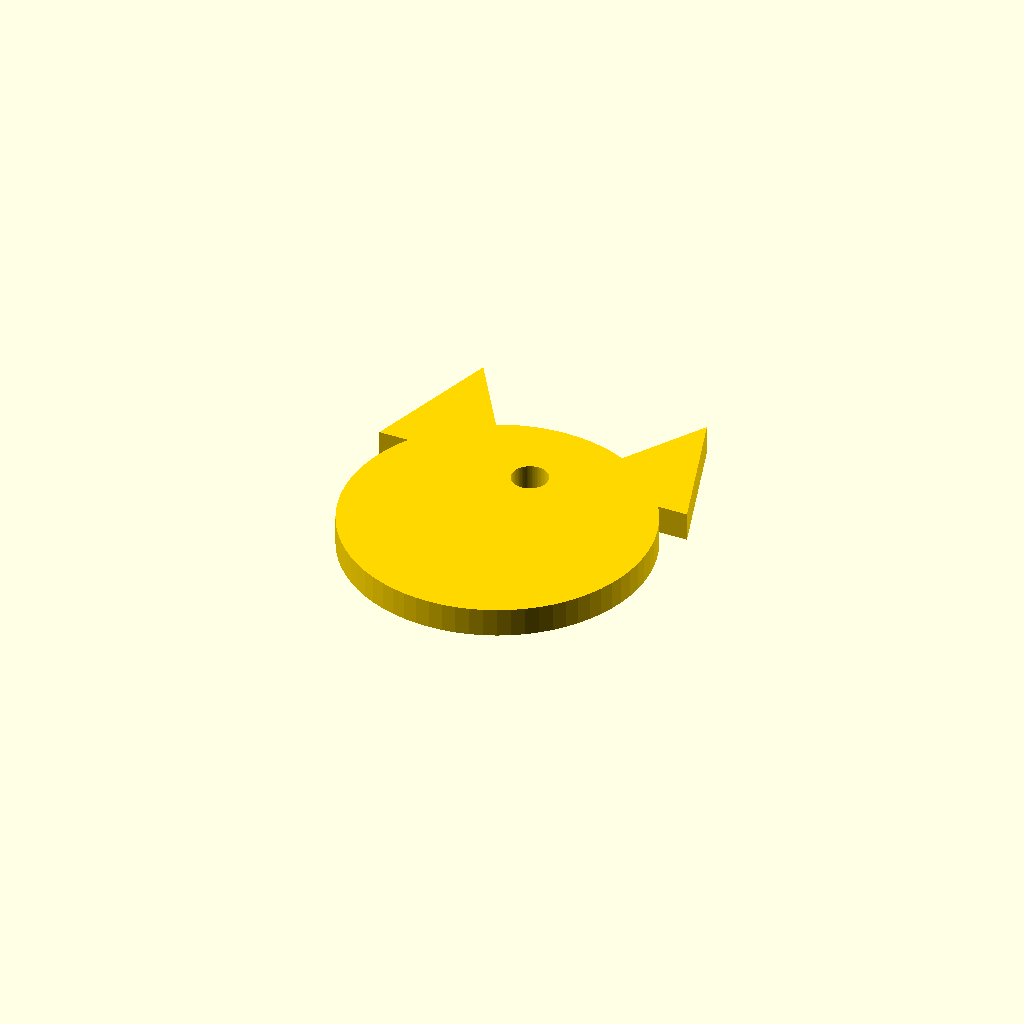
Cell 1: the model at its default parameters.
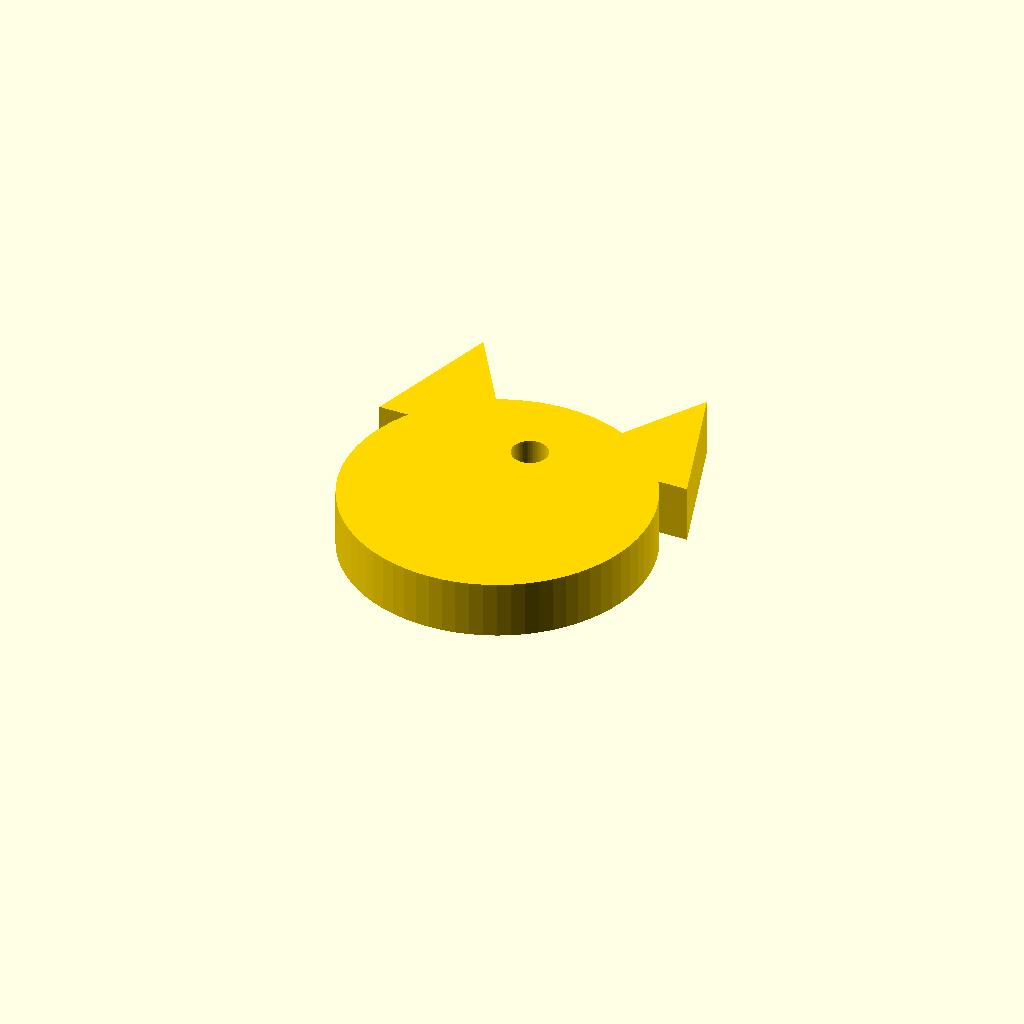
Cell 2: thick = 8 (everything else at default).
All cells are drawn from one camera (rotation 55°, 0°, 25°, orthographic, colour scheme Cornfield), so only the parameter changes between them.
OpenSCAD source file luxestyle-3d/animal.scad:
// ============================================================
//  LuxeStyle - Tier-Silhouetten-Anhaenger (eigene, generische Formen)
//  Einfache Umrisse aus Grundformen - gehoeren dir, frei verkaufbar.
//  Rendern:  openscad -o out.stl -D 'kind="cat"' -D 'col="Gold"' animal.scad
//
//  HINWEIS (Kunde, Juni 2026): flache "Teller"/Silhouetten sind NICHT mehr die
//  Produktlinie. Gewuenscht sind echte volumetrische 3D-Minifiguren (Meshy ->
//  Claude veredelt). Diese Datei bleibt nur als Notnagel/Beispiel.
// ============================================================

kind  = "cat";    // cat, bear, rabbit, fish, paw, dog, heart, star
col   = "Gold";   // Vorschau-Farbe (CSS-Farbname)
thick = 4;        // Materialstaerke in mm
ring_d = 5;       // Aufhaenge-Loch in mm
$fn = 72;

module sh_cat() {
    union() {
        circle(d = 42);
        for (s = [-1, 1]) translate([s * 13, 13])
            polygon([[-9, -2], [9, -2], [s * 3, 17]]);
    }
}
module sh_bear() {
    union() {
        circle(d = 42);
        for (s = [-1, 1]) translate([s * 16, 16]) circle(d = 20);
    }
}
module sh_rabbit() {
    union() {
        circle(d = 38);
        for (s = [-1, 1]) translate([s * 9, 28]) scale([1, 2.2]) circle(d = 12);
    }
}
module sh_fish() {
    union() {
        scale([1.3, 1]) circle(d = 40);
        translate([-30, 0]) polygon([[0, 0], [-15, 13], [-15, -13]]);
    }
}
module sh_paw() {
    union() {
        translate([0, -4]) scale([1.25, 1]) circle(d = 30);
        for (a = [-26, -9, 9, 26]) rotate(a) translate([0, 22]) circle(d = 12);
    }
}
module sh_dog() {
    union() {
        circle(d = 40);
        for (s = [-1, 1]) translate([s * 20, 2]) scale([1, 1.8]) circle(d = 16);
    }
}
module sh_heart() {
    union() {
        for (s = [-1, 1]) translate([s * 11, 8]) circle(d = 24);
        polygon([[-22, 7], [22, 7], [0, -26]]);
    }
}
module sh_star() {
    r1 = 24; r2 = 10;
    points = [for (i = [0:9]) let(a = i * 36, r = (i % 2 == 0) ? r1 : r2)
        [r * cos(a + 90), r * sin(a + 90)]];
    polygon(points);
}

module shape2d() {
    if (kind == "cat") sh_cat();
    else if (kind == "bear") sh_bear();
    else if (kind == "rabbit") sh_rabbit();
    else if (kind == "fish") sh_fish();
    else if (kind == "paw") sh_paw();
    else if (kind == "dog") sh_dog();
    else if (kind == "heart") sh_heart();
    else if (kind == "star") sh_star();
}

function hole_pos() =
    (kind == "fish") ? [6, 4] :
    (kind == "paw")  ? [0, -2] :
    (kind == "heart")? [0, -2] :
    (kind == "star") ? [0, 6] :
    [0, 10];

color(col)
linear_extrude(thick)
difference() {
    shape2d();
    translate(hole_pos()) circle(d = ring_d);
}
Parameter table extracted from the source (name, type, default, range or options):
kind: string, default "cat"
col: string, default "Gold"
thick: number, default 4
ring_d: number, default 5
